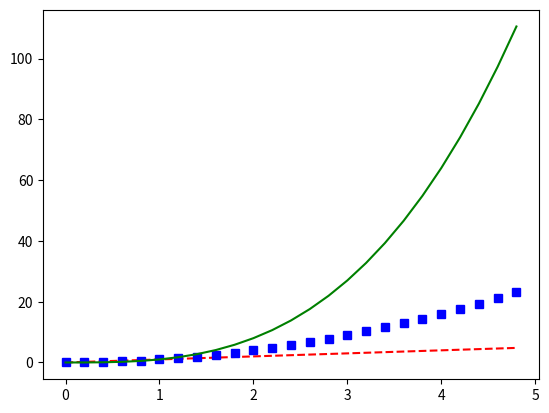

Write the Python code that produced this figure.
import numpy as np
from matplotlib import pyplot as plt
t=np.arange(0,5,0.2)
plt.plot(t,t,'r--',t,t**2,'bs',t,t**3,'g')
plt.show()